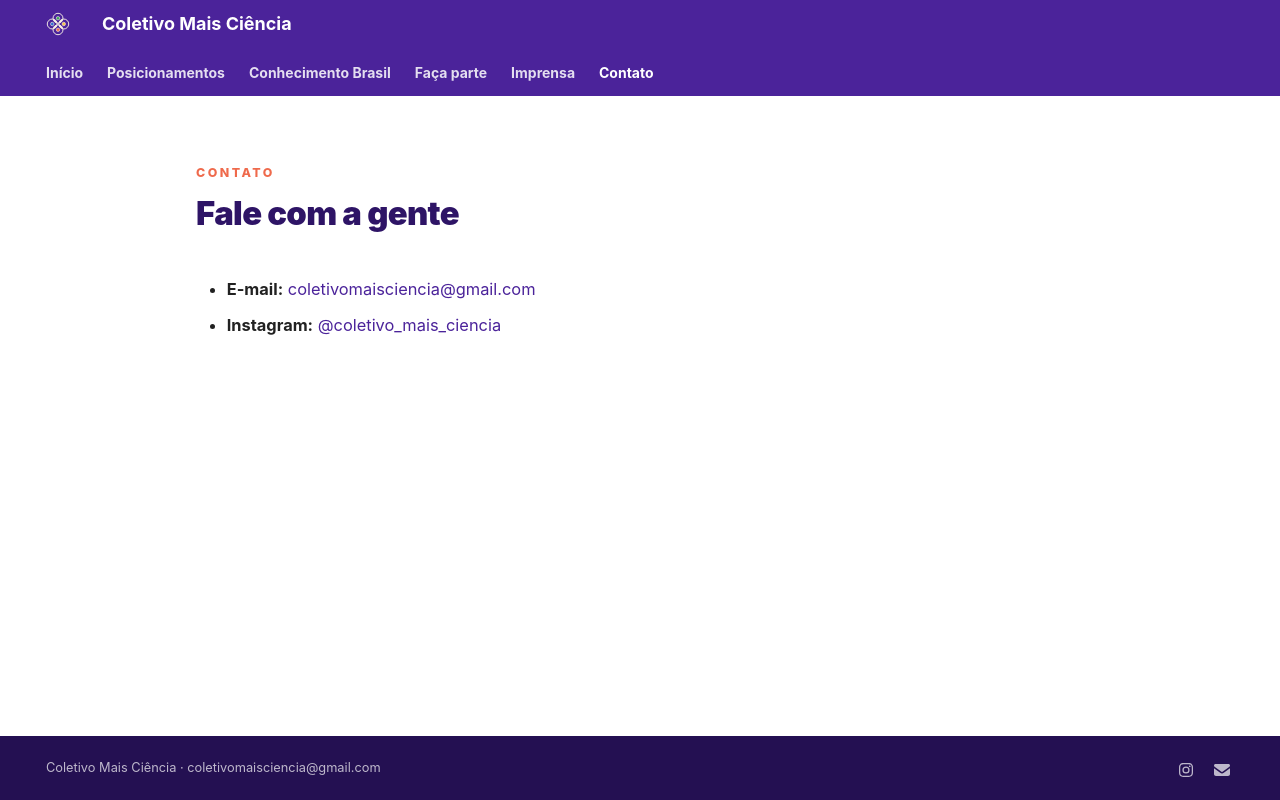

repository: coletivo-mais-ciencia/website · page: contato/index.html · generator: mkdocs

---
hide:
  - navigation
  - toc
---

<span class="kicker">Contato</span>

# Fale com a gente

- **E-mail:** [coletivomaisciencia@gmail.com](mailto:coletivomaisciencia@gmail.com)
- **Instagram:** [@coletivo_mais_ciencia](https://www.instagram.com/coletivo_mais_ciencia/)
